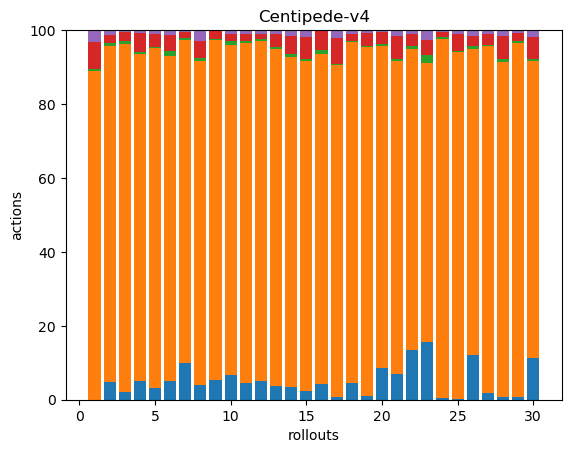

The table this chart was drawn from, first rows:
0, 360, 2, 30, 13, 0, 0, 0, 0, 0, 0, 0, 0, 0, 0, 0, 0, 0
12, 229, 2, 6, 3, 0, 0, 0, 0, 0, 0, 0, 0, 0, 0, 0, 0, 0
5, 221, 2, 6, 1, 0, 0, 0, 0, 0, 0, 0, 0, 0, 0, 0, 0, 0
20, 340, 2, 20, 2, 1, 0, 0, 0, 0, 0, 0, 0, 0, 0, 0, 0, 0
13, 373, 2, 14, 4, 0, 0, 0, 0, 0, 0, 0, 0, 0, 0, 0, 0, 0
11, 189, 3, 9, 3, 0, 0, 0, 0, 0, 0, 0, 0, 0, 0, 0, 0, 0
22, 195, 1, 4, 1, 0, 0, 0, 0, 0, 0, 0, 0, 0, 0, 0, 0, 0
10, 217, 2, 12, 7, 0, 0, 0, 0, 0, 0, 0, 0, 0, 0, 0, 0, 0
18, 304, 1, 7, 1, 0, 0, 0, 0, 0, 0, 0, 0, 0, 0, 0, 0, 0
13, 177, 2, 4, 2, 0, 0, 0, 0, 0, 0, 0, 0, 0, 0, 0, 0, 0
19, 383, 2, 8, 4, 0, 0, 0, 0, 0, 0, 0, 0, 0, 0, 0, 0, 0
15, 277, 2, 4, 3, 0, 0, 0, 0, 0, 0, 0, 0, 0, 0, 0, 0, 0
14, 346, 2, 13, 4, 0, 0, 0, 0, 0, 0, 0, 0, 0, 0, 0, 0, 0
9, 234, 2, 13, 4, 0, 0, 0, 0, 0, 0, 0, 0, 0, 0, 0, 0, 0
10, 393, 3, 26, 7, 1, 0, 0, 0, 0, 0, 0, 0, 0, 0, 0, 0, 0
14, 292, 3, 17, 1, 0, 0, 0, 0, 0, 0, 0, 0, 0, 0, 0, 0, 0
4, 414, 1, 32, 10, 0, 0, 0, 0, 0, 0, 0, 0, 0, 0, 0, 0, 0
17, 357, 1, 7, 4, 0, 0, 0, 0, 0, 0, 0, 0, 0, 0, 0, 0, 0
4, 419, 1, 15, 4, 0, 0, 0, 0, 0, 0, 0, 0, 0, 0, 0, 0, 0
22, 225, 1, 9, 1, 0, 0, 0, 0, 0, 0, 0, 0, 0, 0, 0, 0, 0
19, 230, 2, 17, 4, 0, 0, 0, 0, 0, 0, 0, 0, 0, 0, 0, 0, 0
29, 175, 2, 7, 2, 0, 0, 0, 0, 0, 0, 0, 0, 0, 0, 0, 0, 0
30, 145, 4, 8, 5, 0, 0, 0, 0, 0, 0, 0, 0, 0, 0, 0, 0, 0
1, 252, 1, 4, 1, 0, 0, 0, 0, 0, 0, 0, 0, 0, 0, 0, 0, 0
1, 443, 1, 22, 5, 0, 0, 0, 0, 0, 0, 0, 0, 0, 0, 0, 0, 0
29, 198, 2, 6, 4, 0, 0, 0, 0, 0, 0, 0, 0, 0, 0, 0, 0, 0
8, 406, 1, 12, 5, 0, 0, 0, 0, 0, 0, 0, 0, 0, 0, 0, 0, 0
2, 271, 3, 18, 5, 0, 0, 0, 0, 0, 0, 0, 0, 0, 0, 0, 0, 0
2, 265, 2, 6, 2, 0, 0, 0, 0, 0, 0, 0, 0, 0, 0, 0, 0, 0
35, 249, 2, 18, 6, 0, 0, 0, 0, 0, 0, 0, 0, 0, 0, 0, 0, 0
